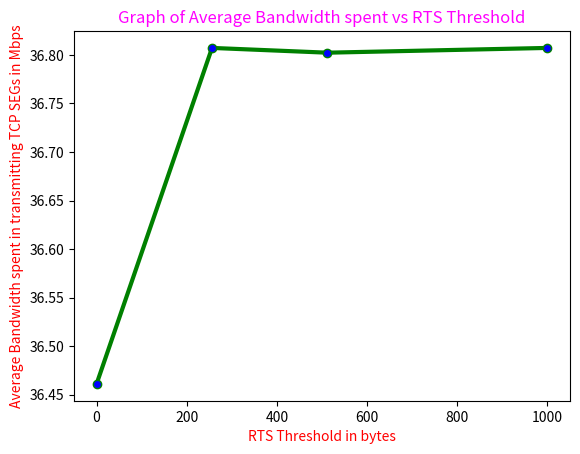

Source code (Python):
import matplotlib.pyplot as plt
from pylab import MaxNLocator
# x axis values
x = [0,256,512,1000]
# corresponding y axis values
y = [36.4611787415,36.8072332764,36.8023239136,36.8072332764]

# plotting the points
plt.plot(x, y, color='green',linewidth = 3,
         marker='o', markerfacecolor='blue', markersize=6)
#plt.xlim(0,24)
#plt.ylim(26,31)
# setting x and y axis range
# naming the x axis
plt.xlabel('RTS Threshold in bytes',color="red")
# naming the y axis
plt.ylabel('Average Bandwidth spent in transmitting TCP SEGs in Mbps',color="red")
# giving a title to my graph
plt.title('Graph of Average Bandwidth spent vs RTS Threshold',color="magenta")
# function to show the plot
plt.show()
